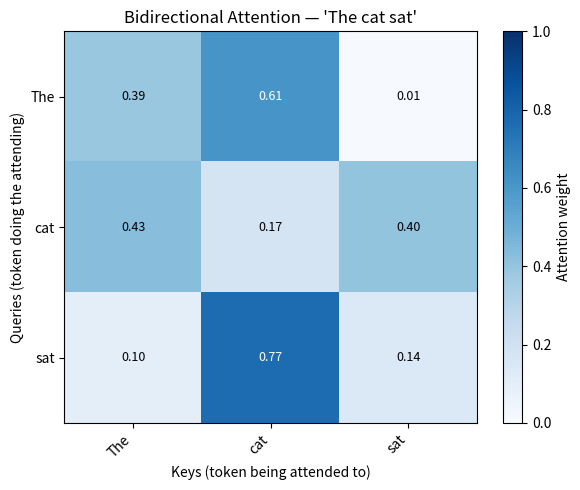

Recreate this plot in Python. (Note: this script raises an exception after producing the figure.)
"""
Module 10: Attention Mechanism — Code Implementation

Implements single-head and multi-head scaled dot-product attention from scratch
using only NumPy. Demonstrates causal masking and visualizes attention weights.

Backend analogy: We're building the core "soft database lookup" engine from scratch.
"""

import numpy as np
import matplotlib.pyplot as plt
import matplotlib.colors as mcolors


# ---------------------------------------------------------------------------
# 1. Scaled Dot-Product Attention (single head)
# ---------------------------------------------------------------------------

def scaled_dot_product_attention(Q, K, V, mask=None):
    """
    Core attention operation: Attention(Q, K, V) = softmax(QK^T / sqrt(d_k)) * V

    Args:
        Q: Query matrix  shape (seq_len, d_k)
        K: Key matrix    shape (seq_len, d_k)
        V: Value matrix  shape (seq_len, d_v)
        mask: Optional boolean/float mask shape (seq_len, seq_len)
              True/-inf positions are masked out (set to -inf before softmax)

    Returns:
        output: shape (seq_len, d_v)  — context-aware blended values
        weights: shape (seq_len, seq_len) — attention weights (for visualization)
    """
    d_k = Q.shape[-1]

    # Step 1: Compute raw similarity scores — every query vs every key
    # Q @ K.T shape: (seq_len, seq_len)
    # Entry [i,j] = "how much should token i attend to token j?"
    scores = Q @ K.T                    # (seq_len, seq_len)

    # Step 2: Scale to prevent dot products from getting too large
    # Without this, softmax saturates → gradients vanish → model stops learning
    scores = scores / np.sqrt(d_k)      # still (seq_len, seq_len)

    # Step 3: Apply mask (for causal attention — block future tokens)
    if mask is not None:
        scores = scores + mask          # -inf entries become -inf after addition

    # Step 4: Softmax — convert scores to probability weights (each row sums to 1)
    # Backend analogy: like normalizing load-balancing weights so they sum to 100%
    weights = softmax(scores)           # (seq_len, seq_len)

    # Step 5: Weighted sum of Values — the actual "retrieval"
    # Backend analogy: each token gets a weighted blend of all values,
    # where weights came from how relevant each key was to the query
    output = weights @ V                # (seq_len, d_v)

    return output, weights


def softmax(x):
    """
    Numerically stable softmax along the last axis.
    Subtracts max before exp to avoid overflow (standard trick).
    """
    # Subtract max for numerical stability (doesn't change output, prevents overflow)
    x_shifted = x - np.max(x, axis=-1, keepdims=True)
    exp_x = np.exp(x_shifted)
    return exp_x / np.sum(exp_x, axis=-1, keepdims=True)


# ---------------------------------------------------------------------------
# 2. Causal Mask
# ---------------------------------------------------------------------------

def make_causal_mask(seq_len):
    """
    Create a causal (lower-triangular) mask for autoregressive attention.

    Returns a matrix where upper-triangular positions are -inf.
    After softmax, these positions get weight 0 — effectively invisible.

    Backend analogy: like an append-only event log constraint —
    when processing event at position i, only events 0..i are visible.

    Shape: (seq_len, seq_len)
    mask[i, j] = 0      if j <= i  (position j is visible to position i)
    mask[i, j] = -inf   if j > i   (position j is in the future — blocked)
    """
    # np.triu gets upper triangle (above diagonal)
    # k=1 means start one above the main diagonal (so diagonal itself is 0)
    mask = np.triu(np.full((seq_len, seq_len), -np.inf), k=1)
    return mask


def verify_causal_mask(seq_len=4):
    """
    Verify that causal masking works correctly:
    - Token at position 0 attends only to position 0
    - Token at position 1 attends to positions 0 and 1
    - Token at position i attends to positions 0..i
    """
    print("\n--- Causal Mask Verification ---")
    mask = make_causal_mask(seq_len)
    print(f"Causal mask (0=visible, -inf=blocked) for seq_len={seq_len}:")
    print(mask)

    # Use random Q, K, V and apply the mask
    np.random.seed(42)
    d_k = 8
    Q = np.random.randn(seq_len, d_k)
    K = np.random.randn(seq_len, d_k)
    V = np.random.randn(seq_len, d_k)

    _, weights = scaled_dot_product_attention(Q, K, V, mask=mask)

    print("\nAttention weights after causal masking (rows = queries, cols = keys):")
    np.set_printoptions(precision=3, suppress=True)
    print(weights)

    print("\nVerification:")
    for i in range(seq_len):
        future_weight = np.sum(weights[i, i+1:])
        print(f"  Token {i}: weight on future tokens = {future_weight:.6f} (should be ~0)")

    return weights


# ---------------------------------------------------------------------------
# 3. Multi-Head Attention
# ---------------------------------------------------------------------------

class MultiHeadAttention:
    """
    Multi-Head Attention: run attention H times with different learned projections.

    Each head learns to attend to different relationship types:
    - Head 1 might focus on syntactic relationships
    - Head 2 might focus on semantic similarity
    - Head 3 might focus on positional proximity
    etc.

    Backend analogy: like parallel database queries with different indexes —
    each "replica" specializes in a different lookup strategy, then results are merged.
    """

    def __init__(self, d_model, num_heads, seed=42):
        """
        Args:
            d_model: Full model dimension (e.g., 64)
            num_heads: Number of parallel attention heads (e.g., 4)
        """
        assert d_model % num_heads == 0, "d_model must be divisible by num_heads"

        self.d_model = d_model
        self.num_heads = num_heads
        self.d_k = d_model // num_heads   # per-head dimension

        rng = np.random.RandomState(seed)

        # Projection matrices for Q, K, V — one per head
        # Shape: (num_heads, d_model, d_k)
        scale = np.sqrt(2.0 / d_model)
        self.W_Q = rng.randn(num_heads, d_model, self.d_k) * scale
        self.W_K = rng.randn(num_heads, d_model, self.d_k) * scale
        self.W_V = rng.randn(num_heads, d_model, self.d_k) * scale

        # Output projection: maps concatenated heads back to d_model
        # Input: num_heads * d_k = d_model, Output: d_model
        self.W_O = rng.randn(d_model, d_model) * scale

    def forward(self, X, mask=None):
        """
        Args:
            X: Input shape (seq_len, d_model)
            mask: Optional causal mask shape (seq_len, seq_len)

        Returns:
            output: shape (seq_len, d_model)
            all_weights: list of (seq_len, seq_len) attention weight matrices, one per head
        """
        seq_len = X.shape[0]
        head_outputs = []
        all_weights = []

        for h in range(self.num_heads):
            # Project input to Q, K, V for this head
            # X @ W_Q[h]: (seq_len, d_model) @ (d_model, d_k) = (seq_len, d_k)
            Q_h = X @ self.W_Q[h]
            K_h = X @ self.W_K[h]
            V_h = X @ self.W_V[h]

            # Run attention for this head
            head_out, weights = scaled_dot_product_attention(Q_h, K_h, V_h, mask=mask)
            head_outputs.append(head_out)    # (seq_len, d_k)
            all_weights.append(weights)       # (seq_len, seq_len)

        # Concatenate all heads: (seq_len, num_heads * d_k) = (seq_len, d_model)
        # This preserves all H perspectives — averaging would lose information
        concat = np.concatenate(head_outputs, axis=-1)

        # Final linear projection: blend the multi-head perspectives
        output = concat @ self.W_O           # (seq_len, d_model)

        return output, all_weights


# ---------------------------------------------------------------------------
# 4. Visualization: Attention Heatmaps
# ---------------------------------------------------------------------------

def visualize_attention_weights(weights, tokens, title="Attention Weights"):
    """
    Plot attention weights as a heatmap.

    Rows = queries (which token is "looking")
    Cols = keys    (which token is "being looked at")
    Color = weight (bright = high attention)
    """
    fig, ax = plt.subplots(figsize=(6, 5))

    im = ax.imshow(weights, cmap="Blues", vmin=0, vmax=1, aspect="auto")
    plt.colorbar(im, ax=ax, label="Attention weight")

    ax.set_xticks(range(len(tokens)))
    ax.set_yticks(range(len(tokens)))
    ax.set_xticklabels(tokens, rotation=45, ha="right")
    ax.set_yticklabels(tokens)
    ax.set_xlabel("Keys (token being attended to)")
    ax.set_ylabel("Queries (token doing the attending)")
    ax.set_title(title)

    # Annotate cells with weight values
    for i in range(len(tokens)):
        for j in range(len(tokens)):
            color = "white" if weights[i, j] > 0.6 else "black"
            ax.text(j, i, f"{weights[i, j]:.2f}", ha="center", va="center",
                    fontsize=9, color=color)

    plt.tight_layout()
    return fig


def visualize_multi_head(all_weights, tokens, num_heads):
    """Plot attention weights for each head in a grid."""
    cols = min(4, num_heads)
    rows = (num_heads + cols - 1) // cols
    fig, axes = plt.subplots(rows, cols, figsize=(4 * cols, 3.5 * rows))
    if num_heads == 1:
        axes = [axes]
    axes = np.array(axes).flatten()

    for h, (weights, ax) in enumerate(zip(all_weights, axes)):
        im = ax.imshow(weights, cmap="Blues", vmin=0, vmax=1, aspect="auto")
        ax.set_xticks(range(len(tokens)))
        ax.set_yticks(range(len(tokens)))
        ax.set_xticklabels(tokens, rotation=45, ha="right", fontsize=8)
        ax.set_yticklabels(tokens, fontsize=8)
        ax.set_title(f"Head {h+1}")
        plt.colorbar(im, ax=ax)

    # Hide any unused subplots
    for ax in axes[num_heads:]:
        ax.set_visible(False)

    fig.suptitle("Multi-Head Attention Weights", fontsize=14, fontweight="bold")
    plt.tight_layout()
    return fig


# ---------------------------------------------------------------------------
# 5. Demo: "The cat sat" — who attends to whom?
# ---------------------------------------------------------------------------

def demo_sentence_attention():
    """
    Demo: Given ["The", "cat", "sat"], show which tokens attend to which.

    We create simple hand-crafted embeddings where:
    - "The" has a high-dimension signal for articles
    - "cat" has a signal for nouns
    - "sat" has a signal for verbs

    Then we watch how attention distributes across tokens.
    """
    print("\n--- Demo: Attention on ['The', 'cat', 'sat'] ---")

    tokens = ["The", "cat", "sat"]
    seq_len = len(tokens)
    d_k = 8

    # Seed for reproducibility — in a real model, Q/K/V are learned projections
    np.random.seed(123)

    # Simulate Q, K, V as if they were learned projections of token embeddings
    # (In a real transformer, these come from: token_embedding @ W_Q etc.)
    Q = np.random.randn(seq_len, d_k)
    K = np.random.randn(seq_len, d_k)
    V = np.random.randn(seq_len, d_k)

    # --- Without causal mask (bidirectional — like BERT) ---
    output_bidir, weights_bidir = scaled_dot_product_attention(Q, K, V)
    print("\nBidirectional attention weights (each token can see all others):")
    print(weights_bidir.round(3))

    fig1 = visualize_attention_weights(
        weights_bidir, tokens, "Bidirectional Attention — 'The cat sat'"
    )
    fig1.savefig("/home/user/ML-for-LLM/module-10-attention/attention_bidirectional.png",
                 dpi=150, bbox_inches="tight")
    print("  Saved: attention_bidirectional.png")

    # --- With causal mask (autoregressive — like GPT) ---
    mask = make_causal_mask(seq_len)
    output_causal, weights_causal = scaled_dot_product_attention(Q, K, V, mask=mask)
    print("\nCausal attention weights (each token sees only itself + past):")
    print(weights_causal.round(3))

    fig2 = visualize_attention_weights(
        weights_causal, tokens, "Causal Attention — 'The cat sat'"
    )
    fig2.savefig("/home/user/ML-for-LLM/module-10-attention/attention_causal.png",
                 dpi=150, bbox_inches="tight")
    print("  Saved: attention_causal.png")

    return weights_bidir, weights_causal


def demo_multi_head_attention():
    """
    Demo: Multi-head attention on ["The", "cat", "sat"].
    Shows how different heads can develop different attention patterns.
    """
    print("\n--- Demo: Multi-Head Attention ---")

    tokens = ["The", "cat", "sat"]
    seq_len = len(tokens)
    d_model = 16
    num_heads = 4

    # Create a simple "embedding" for each token (random, for demo purposes)
    np.random.seed(42)
    X = np.random.randn(seq_len, d_model)

    mha = MultiHeadAttention(d_model=d_model, num_heads=num_heads, seed=7)

    # Without causal mask (bidirectional)
    output, all_weights = mha.forward(X)

    print(f"Input shape:  {X.shape}       (seq_len={seq_len}, d_model={d_model})")
    print(f"Output shape: {output.shape}  (same shape — attention is a transformation)")
    print(f"Number of heads: {num_heads}, d_k per head: {d_model // num_heads}")
    print("\nAttention weights per head:")
    for h, w in enumerate(all_weights):
        print(f"  Head {h+1}: {w.round(3)}")

    fig = visualize_multi_head(all_weights, tokens, num_heads)
    fig.savefig("/home/user/ML-for-LLM/module-10-attention/attention_multihead.png",
                dpi=150, bbox_inches="tight")
    print("  Saved: attention_multihead.png")

    # Also run with causal mask
    mask = make_causal_mask(seq_len)
    output_causal, weights_causal = mha.forward(X, mask=mask)
    print(f"\nWith causal mask — head 1 weights:\n{weights_causal[0].round(3)}")

    return all_weights


# ---------------------------------------------------------------------------
# Main
# ---------------------------------------------------------------------------

if __name__ == "__main__":
    print("=" * 60)
    print("Module 10: Attention Mechanism")
    print("=" * 60)

    # 1. Verify causal masking
    causal_weights = verify_causal_mask(seq_len=4)

    # 2. Demo: sentence attention
    w_bidir, w_causal = demo_sentence_attention()

    # 3. Demo: multi-head attention
    mha_weights = demo_multi_head_attention()

    print("\n--- Attention Formula Recap ---")
    print("Attention(Q, K, V) = softmax(Q @ K.T / sqrt(d_k)) @ V")
    print()
    print("Steps:")
    print("  1. scores   = Q @ K.T          — similarity of every query to every key")
    print("  2. scaled   = scores / sqrt(dk) — prevent gradient vanishing")
    print("  3. masked   = scaled + mask     — block future positions (causal LMs)")
    print("  4. weights  = softmax(masked)   — convert scores to probability weights")
    print("  5. output   = weights @ V       — weighted blend of values")
    print()
    print("Multi-Head: run H times with different Q/K/V projections, concatenate results.")
    print("Each head specializes in different relationship types.")
    print()
    print("Saved plots to module-10-attention/")
